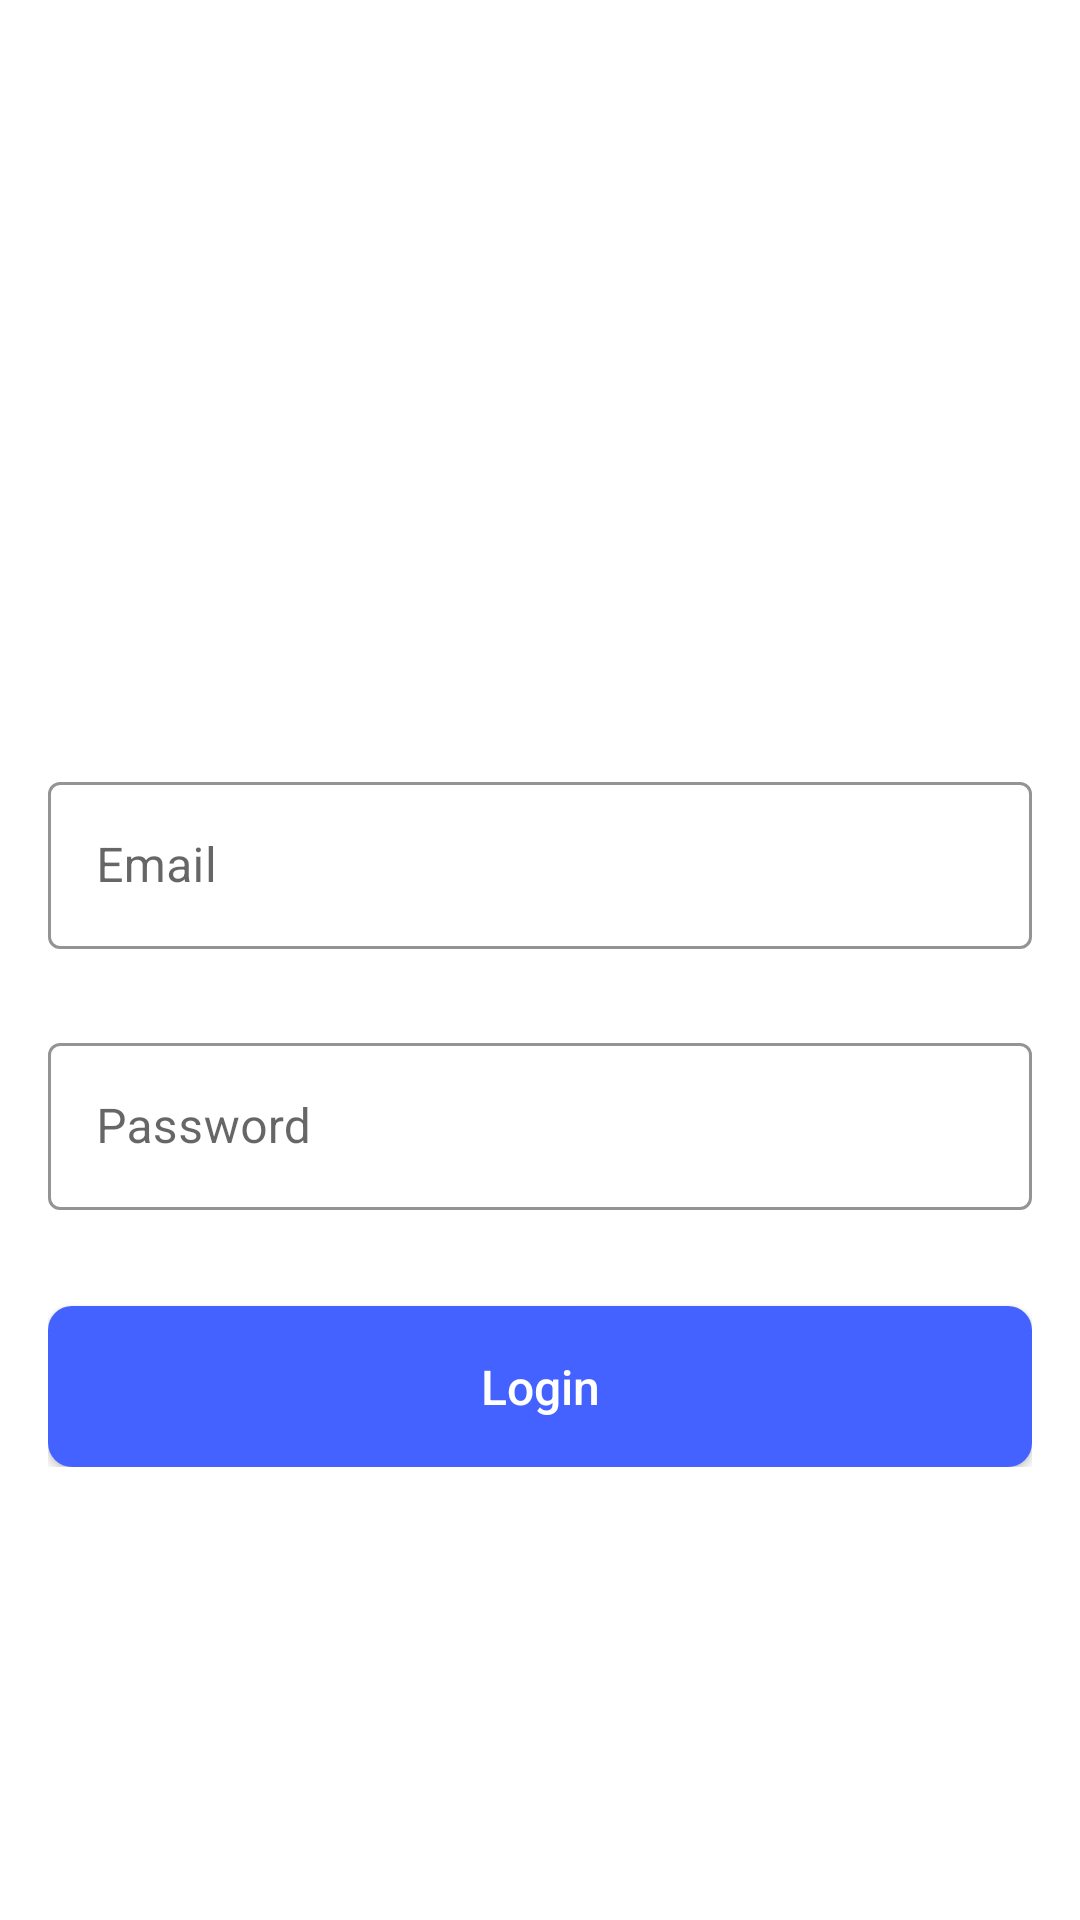

Here is an Android app screen rendered from its layout file. Give the layout XML and the strings, colors and styles it references.
<!-- AndroidManifest.xml: application theme Theme.UnsplashProject -->
<!-- res/layout/activity_login.xml -->
<?xml version="1.0" encoding="utf-8"?>
<androidx.constraintlayout.widget.ConstraintLayout xmlns:android="http://schemas.android.com/apk/res/android"
    xmlns:app="http://schemas.android.com/apk/res-auto"
    xmlns:tools="http://schemas.android.com/tools"
    android:layout_width="match_parent"
    android:layout_height="match_parent"
    android:padding="16dp"
    android:id="@+id/sn_view"
    tools:context=".LoginActivity">

    <LinearLayout
        android:layout_width="match_parent"
        android:layout_height="wrap_content"
        android:orientation="vertical"
        app:layout_constraintBottom_toBottomOf="parent"
        app:layout_constraintEnd_toEndOf="parent"
        app:layout_constraintStart_toStartOf="parent"
        app:layout_constraintTop_toTopOf="parent">

        <ImageView
            android:id="@+id/iv_logo"
            android:layout_width="200dp"
            android:layout_height="46dp"
            android:layout_gravity="center"
            android:layout_marginBottom="58dp"
            app:srcCompat="@drawable/unsplash_wordmark_logo_1" />

        <com.google.android.material.textfield.TextInputLayout
            style="@style/Widget.MaterialComponents.TextInputLayout.OutlinedBox"
            android:layout_width="match_parent"
            android:layout_height="wrap_content"
            app:boxStrokeColor="@color/Dark_Dark_200"
            app:hintTextColor="@color/Neutral_Neutral_800"
            app:boxStrokeErrorColor="@color/Primary_Primary_500">

            <androidx.appcompat.widget.AppCompatEditText
                android:id="@+id/et_email"
                android:layout_width="match_parent"
                android:layout_height="wrap_content"
                android:layout_marginBottom="26dp"
                android:hint="Email"
                android:inputType="textEmailAddress" />

        </com.google.android.material.textfield.TextInputLayout>

        <com.google.android.material.textfield.TextInputLayout
            style="@style/Widget.MaterialComponents.TextInputLayout.OutlinedBox"
            android:layout_width="match_parent"
            android:layout_height="wrap_content"
            app:boxStrokeColor="@color/Dark_Dark_200"
            app:hintTextColor="@color/Neutral_Neutral_800"
            app:boxStrokeErrorColor="@color/Primary_Primary_500">

            <androidx.appcompat.widget.AppCompatEditText
                android:id="@+id/et_password"
                android:layout_width="match_parent"
                android:layout_height="wrap_content"
                android:layout_marginBottom="24dp"
                android:hint="Password"
                android:inputType="textEmailAddress" />

        </com.google.android.material.textfield.TextInputLayout>

        <Button
            android:id="@+id/btn_login"
            android:layout_width="match_parent"
            android:layout_height="match_parent"
            android:layout_marginTop="8dp"
            android:background="@drawable/btn_shape"
            android:gravity="center"
            android:paddingHorizontal="24dp"
            android:paddingVertical="16dp"
            app:backgroundTint="@null"
            android:text="Login"
            android:textAllCaps="false"
            android:textColor="@android:color/white"
            android:textSize="16sp" />
    </LinearLayout>


</androidx.constraintlayout.widget.ConstraintLayout>
<!-- resources referenced by this layout -->
<resources>
  <color name="Dark_Dark_200">#cacaca</color>
  <color name="Neutral_Neutral_800">#2F324F</color>
  <color name="Primary_Primary_500">#EA116C</color>
  <!-- drawable btn_shape (drawable) -->
  <?xml version="1.0" encoding="utf-8"?>
  <selector xmlns:android="http://schemas.android.com/apk/res/android">
  
      <item>
          <shape android:shape="rectangle">
              <solid android:color="@color/Secondary_Secondary_500"/>
              <corners android:radius="8dp"/>
          </shape>
      </item>
  
  </selector>
  <style name="Theme.UnsplashProject" parent="Theme.MaterialComponents.DayNight.NoActionBar">
          
          <item name="colorPrimary">@color/black</item>
          <item name="colorPrimaryVariant">@color/Dark_Dark_100</item>
          <item name="colorOnPrimary">@color/white</item>
          
          <item name="colorSecondary">@color/teal_200</item>
          <item name="colorSecondaryVariant">@color/teal_700</item>
          <item name="colorOnSecondary">@color/black</item>
          
          <item name="android:statusBarColor" tools:targetApi="l">?attr/colorPrimaryVariant</item>
          
      </style>
  <color name="Secondary_Secondary_500">#4462FF</color>
  <color name="black">#FF000000</color>
  <color name="Dark_Dark_100">#e4e4e4</color>
  <color name="white">#FFFFFFFF</color>
  <color name="teal_200">#FF03DAC5</color>
  <color name="teal_700">#FF018786</color>
</resources>
